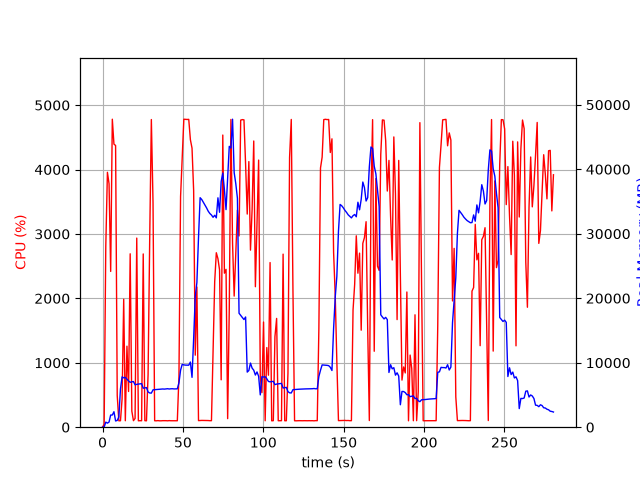

Values plotted in this chart, from the file beside it:
elapsed_time, nproc, cpu, mem_real, mem_virtual
3.647804260253906e-05, 1, 0.0, 8.758, 3185
1.006, 1, 46.7, 34.73, 133
2.014, 1, 2807, 786.5, 5040
3.032, 1, 3958, 629.5, 5064
4.048, 1, 3779, 800.1, 5788
5.056, 1, 2419, 1886, 7068
6.076, 1, 4782, 1886, 7068
7.094, 1, 4395, 2400, 8604
8.118, 1, 4374, 966.2, 8604
9.132, 1, 491.0, 1049, 9628
10.14, 1, 99.2, 1588, 9190
11.15, 1, 100.3, 5924, 18674
12.15, 1, 438.5, 7808, 18757
13.16, 1, 1987, 7653, 18804
14.17, 1, 100.4, 7721, 18804
15.18, 1, 1258, 7448, 18804
16.18, 1, 554.4, 7175, 18804
17.19, 1, 2692, 6954, 18804
18.22, 1, 249.5, 7046, 18874
19.22, 1, 101.3, 7075, 18874
20.23, 1, 135.9, 6576, 18874
21.28, 1, 2936, 6643, 18880
22.28, 1, 99.3, 6689, 18880
23.29, 1, 101.3, 6715, 18880
24.3, 1, 100.3, 6761, 18880
25.3, 1, 2690, 6045, 18889
26.31, 1, 101.3, 6093, 18889
27.32, 1, 99.3, 6143, 18889
28.33, 1, 817.5, 5464, 18889
29.33, 1, 2916, 5306, 18889
30.36, 1, 4777, 5287, 18889
31.4, 1, 3483, 5797, 19349
32.41, 1, 100.3, 5818, 19349
33.41, 1, 99.3, 5848, 19349
34.42, 1, 102.3, 5852, 19349
35.43, 1, 99.2, 5882, 19349
36.44, 1, 99.3, 5912, 19349
37.44, 1, 101.3, 5927, 19349
38.45, 1, 101.3, 5906, 19349
39.46, 1, 101.2, 5936, 19349
40.47, 1, 99.3, 5968, 19349
41.47, 1, 102.2, 5924, 19349
42.48, 1, 100.3, 5954, 19349
43.49, 1, 100.2, 5964, 19349
44.5, 1, 101.1, 5934, 19349
45.51, 1, 101.1, 5939, 19349
46.51, 1, 100.1, 5951, 19349
47.52, 1, 789.1, 6884, 19363
48.53, 1, 3581, 8844, 22947
49.54, 1, 4189, 9742, 22947
50.56, 1, 4782, 9665, 22947
51.58, 1, 4780, 9629, 22947
52.6, 1, 4778, 9616, 22947
53.62, 1, 4780, 9616, 22947
54.64, 1, 4464, 10106, 22947
55.66, 1, 4333, 7730, 22947
56.67, 1, 3674, 13709, 37729
57.67, 1, 1118, 20297, 37729
58.68, 1, 2177, 22435, 58209
59.69, 1, 102.2, 29399, 58209
... 218 more rows
